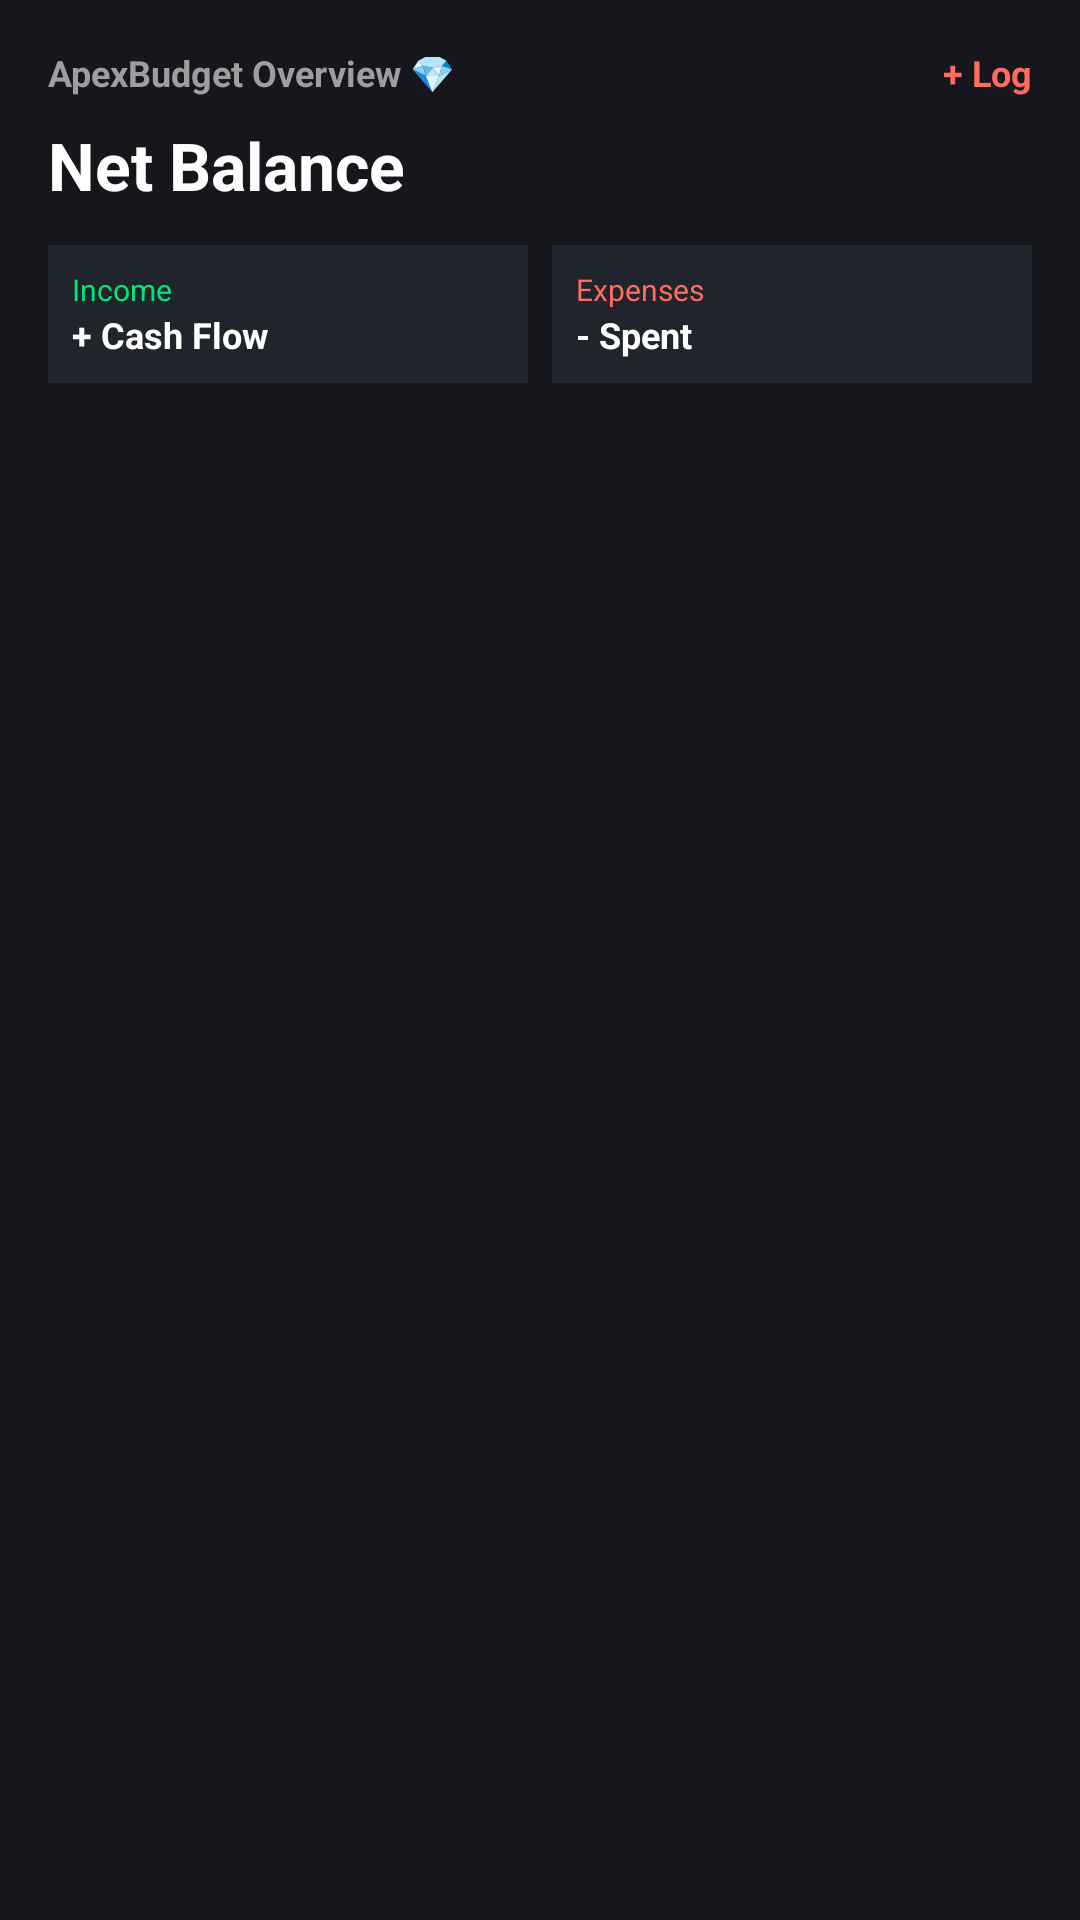

Layout XML and referenced resources for this Android screen:
<!-- AndroidManifest.xml: application theme Theme.WikiWallet -->
<!-- res/layout/widget_apex_overview.xml -->
<?xml version="1.0" encoding="utf-8"?>
<LinearLayout xmlns:android="http://schemas.android.com/apk/res/android"
    android:id="@+id/widget_overview_container"
    android:layout_width="match_parent"
    android:layout_height="match_parent"
    android:background="#15171C"
    android:orientation="vertical"
    android:padding="16dp">

    <RelativeLayout
        android:layout_width="match_parent"
        android:layout_height="wrap_content">

        <TextView
            android:layout_width="wrap_content"
            android:layout_height="wrap_content"
            android:text="ApexBudget Overview 💎"
            android:textColor="#9E9E9E"
            android:textSize="12sp"
            android:textStyle="bold" />

        <TextView
            android:layout_width="wrap_content"
            android:layout_height="wrap_content"
            android:layout_alignParentEnd="true"
            android:text="+ Log"
            android:textColor="#FF6B5C"
            android:textSize="12sp"
            android:textStyle="bold" />
    </RelativeLayout>

    <TextView
        android:id="@+id/widget_overview_balance"
        android:layout_width="wrap_content"
        android:layout_height="wrap_content"
        android:layout_marginTop="8dp"
        android:text="Net Balance"
        android:textColor="#FFFFFF"
        android:textSize="22sp"
        android:textStyle="bold" />

    <LinearLayout
        android:layout_width="match_parent"
        android:layout_height="wrap_content"
        android:layout_marginTop="12dp"
        android:orientation="horizontal">

        <LinearLayout
            android:layout_width="0dp"
            android:layout_height="wrap_content"
            android:layout_weight="1"
            android:background="#20242D"
            android:orientation="vertical"
            android:padding="8dp">

            <TextView
                android:layout_width="wrap_content"
                android:layout_height="wrap_content"
                android:text="Income"
                android:textColor="#00E676"
                android:textSize="10sp" />

            <TextView
                android:layout_width="wrap_content"
                android:layout_height="wrap_content"
                android:text="+ Cash Flow"
                android:textColor="#FFFFFF"
                android:textSize="12sp"
                android:textStyle="bold" />
        </LinearLayout>

        <Space
            android:layout_width="8dp"
            android:layout_height="wrap_content" />

        <LinearLayout
            android:layout_width="0dp"
            android:layout_height="wrap_content"
            android:layout_weight="1"
            android:background="#20242D"
            android:orientation="vertical"
            android:padding="8dp">

            <TextView
                android:layout_width="wrap_content"
                android:layout_height="wrap_content"
                android:text="Expenses"
                android:textColor="#FF6B5C"
                android:textSize="10sp" />

            <TextView
                android:layout_width="wrap_content"
                android:layout_height="wrap_content"
                android:text="- Spent"
                android:textColor="#FFFFFF"
                android:textSize="12sp"
                android:textStyle="bold" />
        </LinearLayout>
    </LinearLayout>

</LinearLayout>
<!-- resources referenced by this layout -->
<resources>
  <style name="Theme.WikiWallet" parent="android:Theme.Material.Light.NoActionBar" />
</resources>
